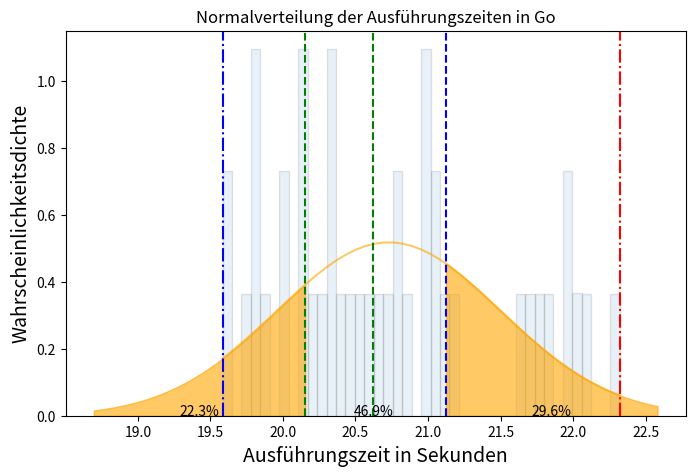
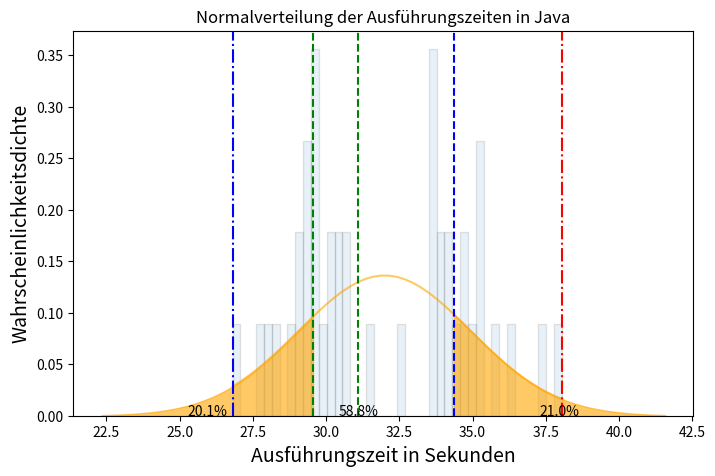

Here is the Python script that generated these plots, in order:
# python3 significance_test.py
# -*- coding: utf-8 -*-
# ===========================================================================================
# [redacted]
# Description: Displays plots for normal distribution of the materializer execution times
# ===========================================================================================

import numpy as np
import matplotlib.pyplot as plt
from scipy.stats import norm
import pandas as pd


# Function to plot and display normal distribution with histogram for given materializer execution times
# @input df = process latencies as data frame
# @input name = name of the programming language
def plot_normal_distribution(df, name):
    # Get statistical values from data frame
    mu = df["process_latency"].mean()
    sigma = df["process_latency"].std()
    n_bins = df["process_latency"].count()

    # Create figure
    fig, axes = plt.subplots(nrows=1, ncols=1, sharex=True, figsize=(8, 5))

    # Plot histogram with
    n, bins, patches = axes.hist(df["process_latency"], n_bins, density=True, alpha=.1, edgecolor='black')

    # Calculate probability distribution function
    pdf = 1 / (sigma * np.sqrt(2 * np.pi)) * np.exp(-(bins - mu) ** 2 / (2 * sigma ** 2))
    # Get median, first and third quantile
    median, q1, q3 = np.percentile(df["process_latency"], 50), np.percentile(df["process_latency"], 25), np.percentile(df["process_latency"], 75)

    # Plot probability density function
    axes.plot(bins, pdf, color='orange', alpha=.6)

    # Fill in area from Q1-1.5*IQR to Q1 and Q3 to Q3+1.5*IQR
    iqr = 1.5 * (q3 - q1)
    x1 = np.linspace(q1 - iqr, q1)
    x2 = np.linspace(q3, q3 + iqr)
    pdf1 = 1 / (sigma * np.sqrt(2 * np.pi)) * np.exp(-(x1 - mu) ** 2 / (2 * sigma ** 2))
    pdf2 = 1 / (sigma * np.sqrt(2 * np.pi)) * np.exp(-(x2 - mu) ** 2 / (2 * sigma ** 2))
    axes.fill_between(x1, pdf1, 0, alpha=.6, color='orange')
    axes.fill_between(x2, pdf2, 0, alpha=.6, color='orange')

    # Add percentages as bottom text
    axes.annotate("{:.1f}%".format(100 * (norm(mu, sigma).cdf(q1) - norm(mu, sigma).cdf(q1 - iqr))), xy=(q1 - iqr / 2, 0), ha='center')
    axes.annotate("{:.1f}%".format(100 * (norm(mu, sigma).cdf(q3) - norm(mu, sigma).cdf(q1))), xy=(median, 0), ha='center')
    axes.annotate("{:.1f}%".format(100 * (norm(mu, sigma).cdf(q3 + iqr) - norm(mu, sigma).cdf(q3))), xy=(q3 + iqr / 2, 0), ha='center')

    # Add dashed lines for quantiles
    plt.axvline(df["process_latency"].quantile(0), color='b', linestyle='-.')
    plt.axvline(df["process_latency"].quantile(0.25), color='g', linestyle='--')
    plt.axvline(df["process_latency"].quantile(0.50), color='g', linestyle='--')
    plt.axvline(df["process_latency"].quantile(0.75), color='b', linestyle='--')
    plt.axvline(df["process_latency"].quantile(1), color='r', linestyle='-.')

    # Add labels and titles before showing the plot
    plt.title("Normalverteilung der Ausführungszeiten in " + name)
    axes.set_xlabel("Ausführungszeit in Sekunden", fontsize=14)
    axes.set_ylabel("Wahrscheinlichkeitsdichte", fontsize=14)
    plt.show()


if __name__ == '__main__':
    # Execution times for Go materializer from microbenchmark imported
    go = [19.584, 19.592, 19.719, 19.787, 19.798, 19.803, 19.908, 19.987, 20.007, 20.131, 20.149, 20.167, 20.213,
          20.241,
          20.318, 20.340, 20.363, 20.386, 20.453, 20.528, 20.571, 20.677, 20.747, 20.767,
          20.814, 20.873, 20.976, 20.978, 20.993, 21.053, 21.058, 21.147, 21.175, 21.632, 21.689, 21.799, 21.845,
          21.969,
          21.969, 22.036, 22.078, 22.321]

    # Execution times for Java materializer from microbenchmark imported
    java = [26.807, 27.774, 28.096, 28.266, 28.802, 28.972, 29.064, 29.224, 29.412, 29.447, 29.544, 29.57,
            29.733, 29.744, 29.937, 30.124, 30.132, 30.452, 30.508, 30.576, 30.589,
            31.613, 32.478, 33.533, 33.686, 33.704, 33.727, 33.946, 33.97, 34.267, 34.301, 34.379, 34.76,
            34.781, 34.861, 35.273, 35.312, 35.351, 35.693, 36.198, 37.283, 38.051]

    # Convert lists to data frames
    df_go = pd.DataFrame(go, columns=['process_latency'])
    df_java = pd.DataFrame(java, columns=['process_latency'])

    # Call plot function
    plot_normal_distribution(df_go, "Go")
    plot_normal_distribution(df_java, "Java")
